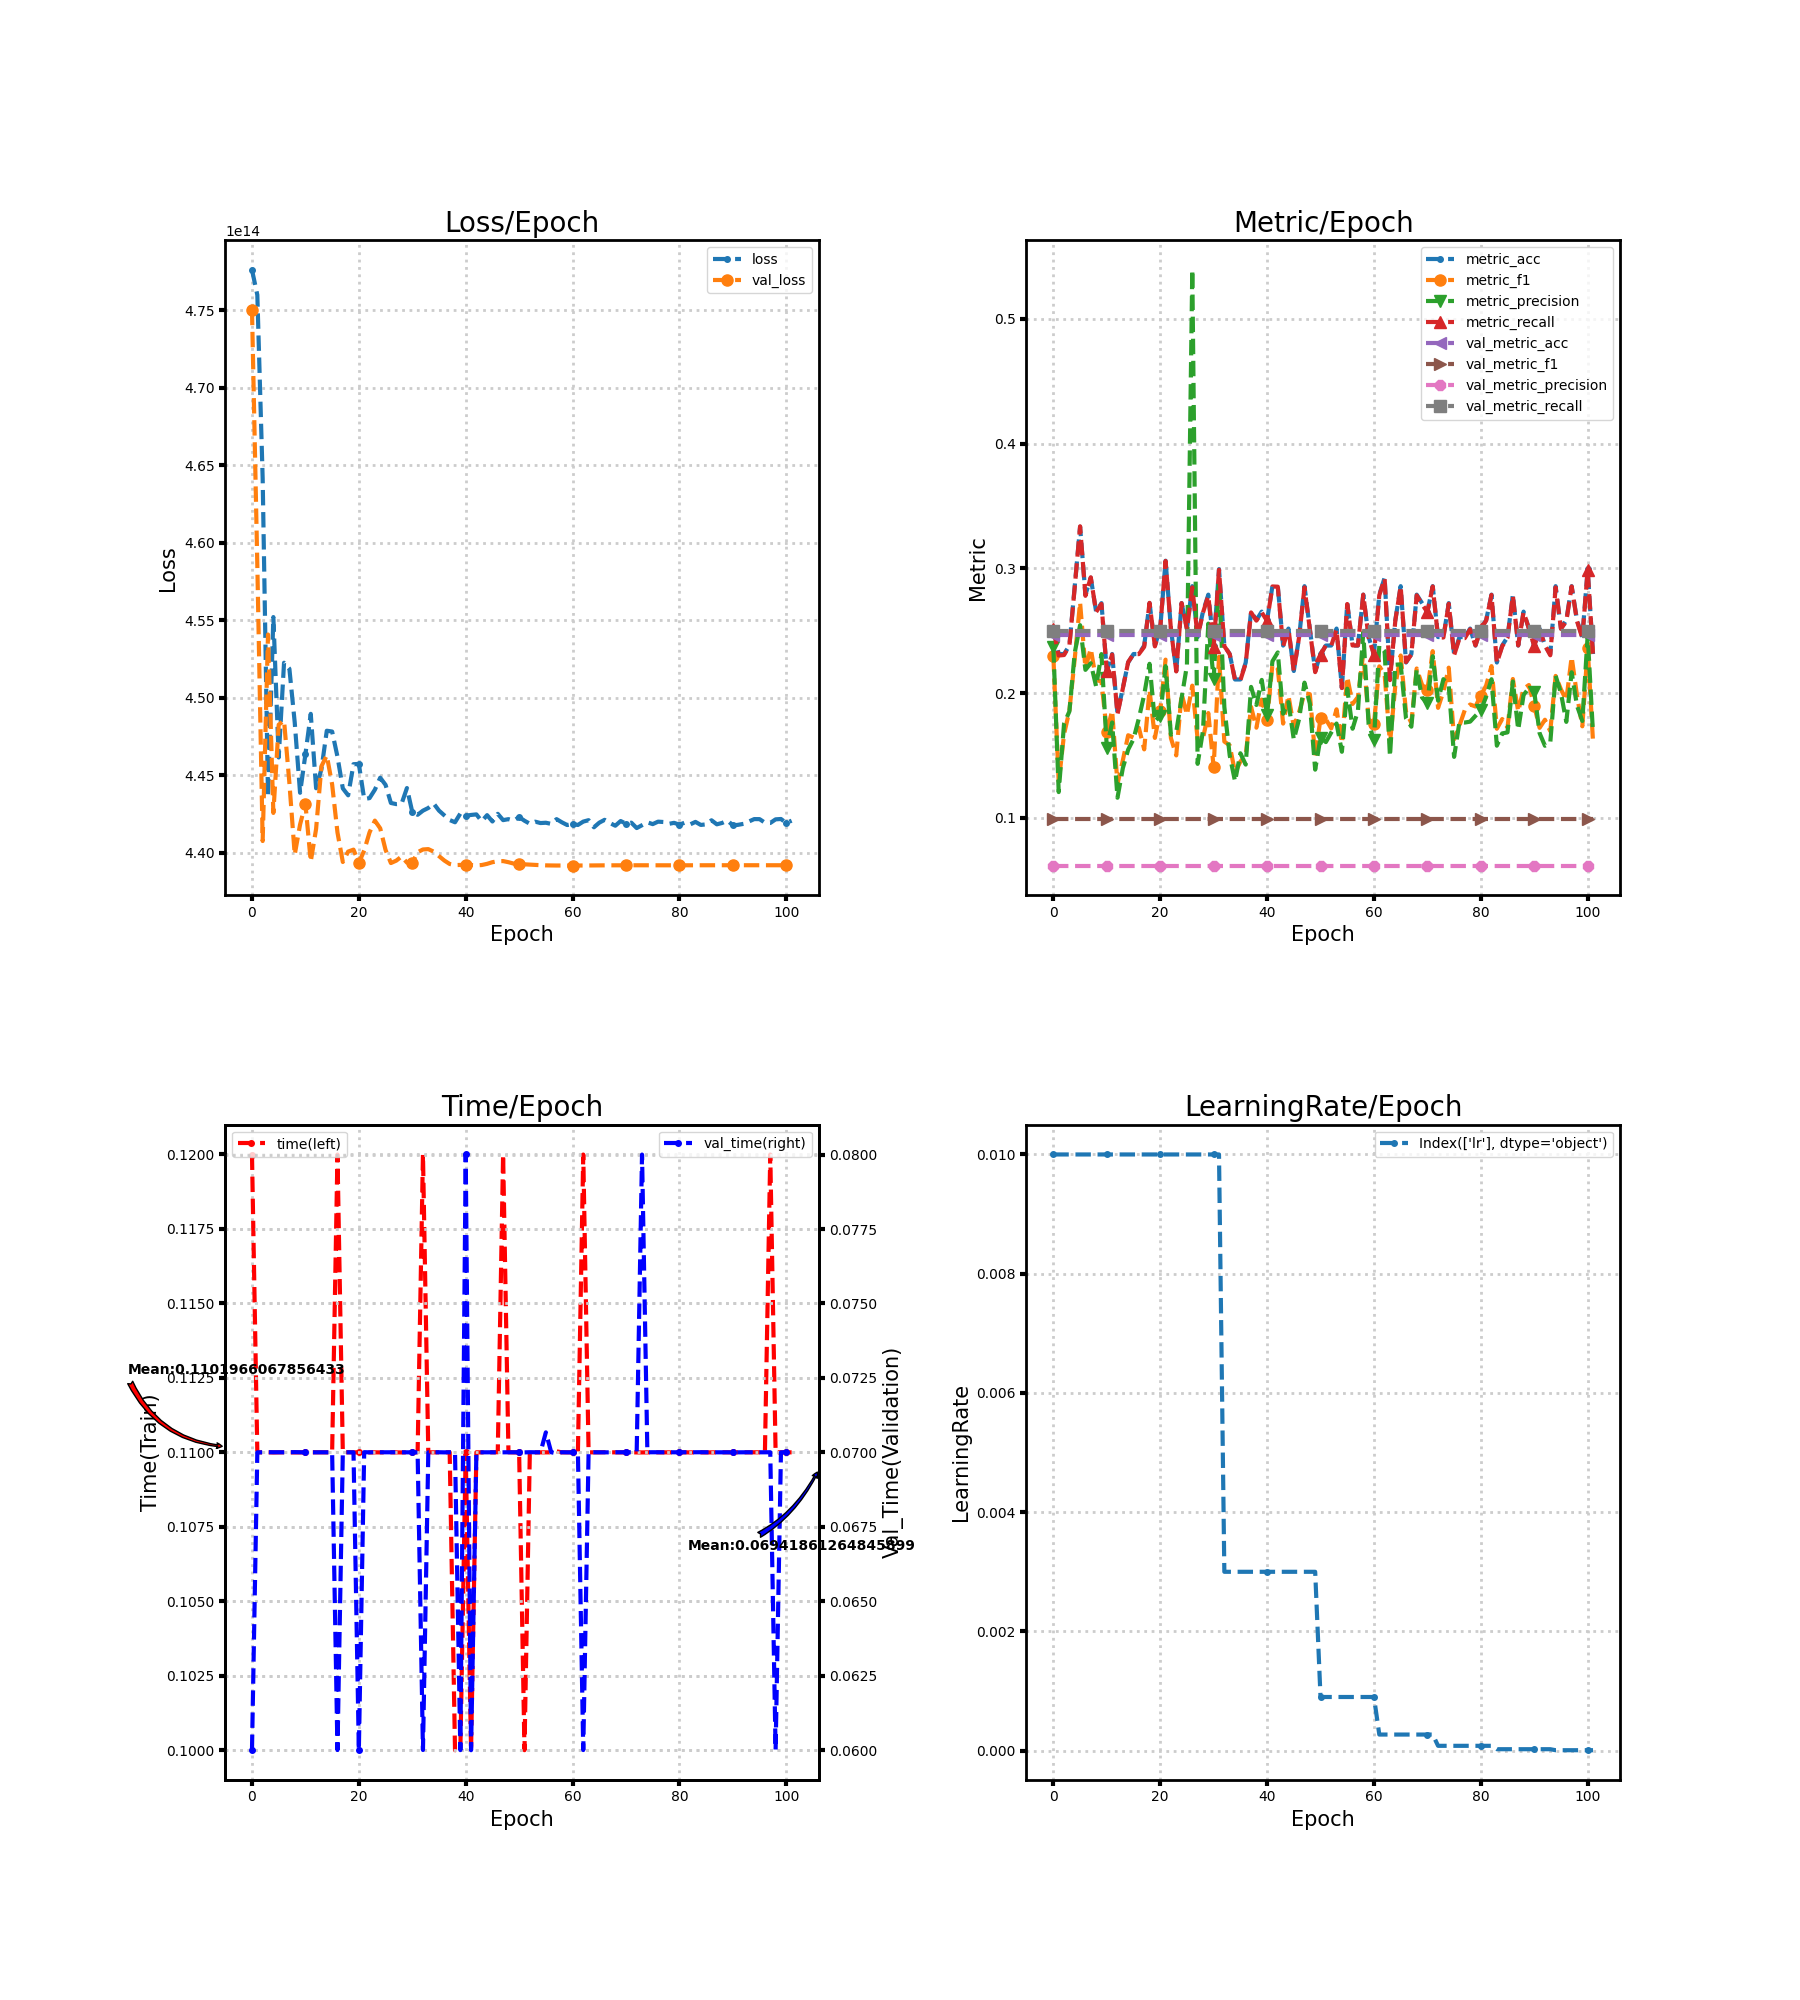

Data behind this chart, as committed beside it:
loss, metric_acc, metric_f1, metric_precision, metric_recall, time, lr, val_loss, val_metric_acc, val_metric_f1, val_metric_precision, val_metric_recall, val_time
477624656723968, 0.2517, 0.2294, 0.2367, 0.2513, 0.12, 0.01, 475043549151232, 0.2468, 0.09897, 0.0617, 0.25, 0.06
475999380701184, 0.2313, 0.1283, 0.1206, 0.2301, 0.11, 0.01, 458551042506752, 0.2468, 0.09897, 0.0617, 0.25, 0.07
464153659572224, 0.2313, 0.167, 0.1754, 0.2305, 0.11, 0.01, 440754845515776, 0.2468, 0.09897, 0.0617, 0.25, 0.07
443619118940160, 0.2381, 0.1857, 0.1853, 0.238, 0.11, 0.01, 454084410736640, 0.2468, 0.09897, 0.0617, 0.25, 0.07
455210833018880, 0.2857, 0.2276, 0.2323, 0.2849, 0.11, 0.01, 442568831664128, 0.2468, 0.09897, 0.0617, 0.25, 0.07
446147747381248, 0.3333, 0.2727, 0.2544, 0.3337, 0.11, 0.01, 448263555645440, 0.2468, 0.09897, 0.0617, 0.25, 0.07
452263009058816, 0.2789, 0.22, 0.2186, 0.278, 0.11, 0.01, 448535178772480, 0.2468, 0.09897, 0.0617, 0.25, 0.07
451874180300800, 0.2925, 0.2356, 0.2239, 0.2928, 0.11, 0.01, 444509385129984, 0.2468, 0.09897, 0.0617, 0.25, 0.07
448405323120640, 0.2653, 0.2103, 0.2054, 0.265, 0.11, 0.01, 439874880536576, 0.2468, 0.09897, 0.0617, 0.25, 0.07001
443870139645952, 0.2721, 0.2094, 0.2312, 0.2714, 0.11, 0.01, 441821306028032, 0.2468, 0.09897, 0.0617, 0.25, 0.07
446354308464640, 0.2177, 0.1687, 0.1563, 0.2177, 0.11, 0.01, 443154859819008, 0.2468, 0.09897, 0.0617, 0.25, 0.07
448963836641280, 0.2313, 0.1859, 0.1764, 0.2309, 0.11, 0.01, 439431358054400, 0.2468, 0.09897, 0.0617, 0.25, 0.07
444161962541056, 0.1837, 0.1271, 0.1161, 0.183, 0.11, 0.01, 441535925583872, 0.2468, 0.09897, 0.0617, 0.25, 0.07
445396933410816, 0.2041, 0.146, 0.1398, 0.2036, 0.11, 0.01, 445583865151488, 0.2468, 0.09897, 0.0617, 0.25, 0.07
447874223570944, 0.2245, 0.1662, 0.1547, 0.2248, 0.11, 0.01, 446278139904000, 0.2468, 0.09897, 0.0617, 0.25, 0.07
447822583300096, 0.2313, 0.1643, 0.1631, 0.2312, 0.11, 0.01, 444410064011264, 0.2468, 0.09897, 0.0617, 0.25, 0.07
446201937788928, 0.2313, 0.1722, 0.1796, 0.2312, 0.12, 0.01, 441307587674112, 0.2468, 0.09897, 0.0617, 0.25, 0.06
444153473269760, 0.2381, 0.1548, 0.1987, 0.237, 0.11, 0.01, 439402367025152, 0.2468, 0.09897, 0.0617, 0.25, 0.07
443705488048128, 0.2721, 0.2025, 0.2234, 0.2723, 0.11, 0.01, 440074797842432, 0.2468, 0.09897, 0.0617, 0.25, 0.07
445715029426176, 0.2381, 0.164, 0.177, 0.2374, 0.11, 0.01, 440199251230720, 0.2468, 0.09897, 0.0617, 0.25, 0.07
445731773087744, 0.2517, 0.1859, 0.182, 0.2521, 0.11, 0.01, 439344452075520, 0.2468, 0.09897, 0.0617, 0.25, 0.06
443468795084800, 0.3061, 0.2268, 0.2216, 0.3059, 0.11, 0.01, 440142946893824, 0.2468, 0.09897, 0.0617, 0.25, 0.07
443525434966016, 0.2517, 0.1638, 0.1666, 0.2513, 0.11, 0.01, 441310506909696, 0.2468, 0.09897, 0.0617, 0.25, 0.07
444067842359296, 0.2177, 0.15, 0.1688, 0.2173, 0.11, 0.01, 442071622090752, 0.2468, 0.09897, 0.0617, 0.25, 0.07
444843318837248, 0.2721, 0.1994, 0.196, 0.2721, 0.11, 0.01, 441574244745216, 0.2468, 0.09897, 0.0617, 0.25, 0.07
444379831468032, 0.2517, 0.1826, 0.2222, 0.2511, 0.11, 0.01, 440182608232448, 0.2468, 0.09897, 0.0617, 0.25, 0.07
443211029938176, 0.2857, 0.2059, 0.5394, 0.2847, 0.11, 0.01, 439335191052288, 0.2468, 0.09897, 0.0617, 0.25, 0.07
443138216820736, 0.2449, 0.163, 0.1432, 0.2451, 0.11, 0.01, 439489105231872, 0.2468, 0.09897, 0.0617, 0.25, 0.07
443163617525760, 0.2653, 0.1636, 0.1696, 0.2645, 0.11, 0.01, 439756903153664, 0.2468, 0.09897, 0.0617, 0.25, 0.07
444176256729088, 0.2789, 0.184, 0.2557, 0.278, 0.11, 0.01, 439364853170176, 0.2468, 0.09897, 0.0617, 0.25, 0.07
442628323672064, 0.2381, 0.1404, 0.211, 0.2369, 0.11, 0.01, 439341398622208, 0.2468, 0.09897, 0.0617, 0.25, 0.07
442448807460864, 0.2993, 0.2291, 0.2902, 0.2988, 0.11, 0.01, 440032989020160, 0.2468, 0.09897, 0.0617, 0.25, 0.07
442716135620608, 0.2381, 0.1611, 0.1889, 0.2376, 0.12, 0.003, 440210122866688, 0.2468, 0.09897, 0.0617, 0.25, 0.06
442888940945408, 0.2313, 0.158, 0.1501, 0.2312, 0.11, 0.003, 440233510305792, 0.2468, 0.09897, 0.0617, 0.25, 0.07
443175529349120, 0.2109, 0.1363, 0.1292, 0.2104, 0.11, 0.003, 440071006191616, 0.2468, 0.09897, 0.0617, 0.25, 0.07
442718752866304, 0.2109, 0.145, 0.1517, 0.2102, 0.11, 0.003, 439782203195392, 0.2468, 0.09897, 0.0617, 0.25, 0.07
442410790289408, 0.2245, 0.1501, 0.1426, 0.2239, 0.11, 0.003, 439496822751232, 0.2468, 0.09897, 0.0617, 0.25, 0.07
442110109024256, 0.2653, 0.1889, 0.2049, 0.2646, 0.11, 0.003, 439274021322752, 0.2468, 0.09897, 0.0617, 0.25, 0.07
441966932262912, 0.2585, 0.1722, 0.1904, 0.2581, 0.1, 0.003, 439201073987584, 0.2468, 0.09897, 0.0617, 0.25, 0.07
442531821125632, 0.2653, 0.1948, 0.2105, 0.2646, 0.1, 0.003, 439213589790720, 0.2468, 0.09897, 0.0617, 0.25, 0.06
442385054040064, 0.2585, 0.1787, 0.1826, 0.2579, 0.11, 0.003, 439228588621824, 0.2468, 0.09897, 0.0617, 0.25, 0.08
442438808240128, 0.2857, 0.2228, 0.2255, 0.2855, 0.1, 0.003, 439206878904320, 0.2468, 0.09897, 0.0617, 0.25, 0.05999
442474745036800, 0.2857, 0.22, 0.2326, 0.2853, 0.11, 0.003, 439184229662720, 0.2468, 0.09897, 0.0617, 0.25, 0.07
442033168711680, 0.2381, 0.1755, 0.1834, 0.2374, 0.11, 0.003, 439207113785344, 0.2468, 0.09897, 0.0617, 0.25, 0.07
442425755566080, 0.2517, 0.198, 0.1928, 0.2515, 0.11, 0.003, 439282242158592, 0.2468, 0.09897, 0.0617, 0.25, 0.07
442015653298176, 0.2177, 0.1729, 0.1627, 0.2177, 0.11, 0.003, 439389448568832, 0.2468, 0.09897, 0.0617, 0.25, 0.07
442510983823360, 0.2449, 0.1848, 0.1793, 0.2451, 0.11, 0.003, 439453336207360, 0.2468, 0.09897, 0.0617, 0.25, 0.07
442104304107520, 0.2857, 0.1999, 0.2083, 0.2847, 0.12, 0.003, 439461154390016, 0.2468, 0.09897, 0.0617, 0.25, 0.07
442167252221952, 0.2517, 0.1991, 0.1916, 0.2511, 0.11, 0.003, 439388710371328, 0.2468, 0.09897, 0.0617, 0.25, 0.07
442070682566656, 0.2177, 0.1495, 0.1386, 0.2168, 0.11, 0.003, 439297610088448, 0.2468, 0.09897, 0.0617, 0.25, 0.07
442300329099264, 0.2313, 0.1796, 0.1643, 0.2303, 0.11, 0.0009, 439277880082432, 0.2468, 0.09897, 0.0617, 0.25, 0.07
442065817174016, 0.2381, 0.179, 0.1607, 0.2384, 0.1, 0.0009, 439252043169792, 0.2468, 0.09897, 0.0617, 0.25, 0.07
441871167913984, 0.2381, 0.1717, 0.1683, 0.2378, 0.11, 0.0009, 439233420460032, 0.2468, 0.09897, 0.0617, 0.25, 0.07
442005251424256, 0.2517, 0.1869, 0.1756, 0.2511, 0.11, 0.0009, 439214327988224, 0.2468, 0.09897, 0.0617, 0.25, 0.07
441916097298432, 0.2041, 0.1599, 0.1529, 0.204, 0.11, 0.0009, 439197483663360, 0.2468, 0.09897, 0.0617, 0.25, 0.07
441935256879104, 0.2721, 0.213, 0.2035, 0.2714, 0.11, 0.0009, 439184699424768, 0.2468, 0.09897, 0.0617, 0.25, 0.07067
441862745751552, 0.2381, 0.1913, 0.1714, 0.2382, 0.11, 0.0009, 439179028725760, 0.2468, 0.09897, 0.0617, 0.25, 0.07
442169265487872, 0.2381, 0.1968, 0.1856, 0.2382, 0.11, 0.0009, 439174767312896, 0.2468, 0.09897, 0.0617, 0.25, 0.06996
441963241275392, 0.2789, 0.232, 0.2487, 0.2789, 0.11, 0.0009, 439175136411648, 0.2468, 0.09897, 0.0617, 0.25, 0.07
441786711408640, 0.2449, 0.1791, 0.1752, 0.2446, 0.11, 0.0009, 439173928452096, 0.2468, 0.09897, 0.0617, 0.25, 0.07
... 42 more rows
